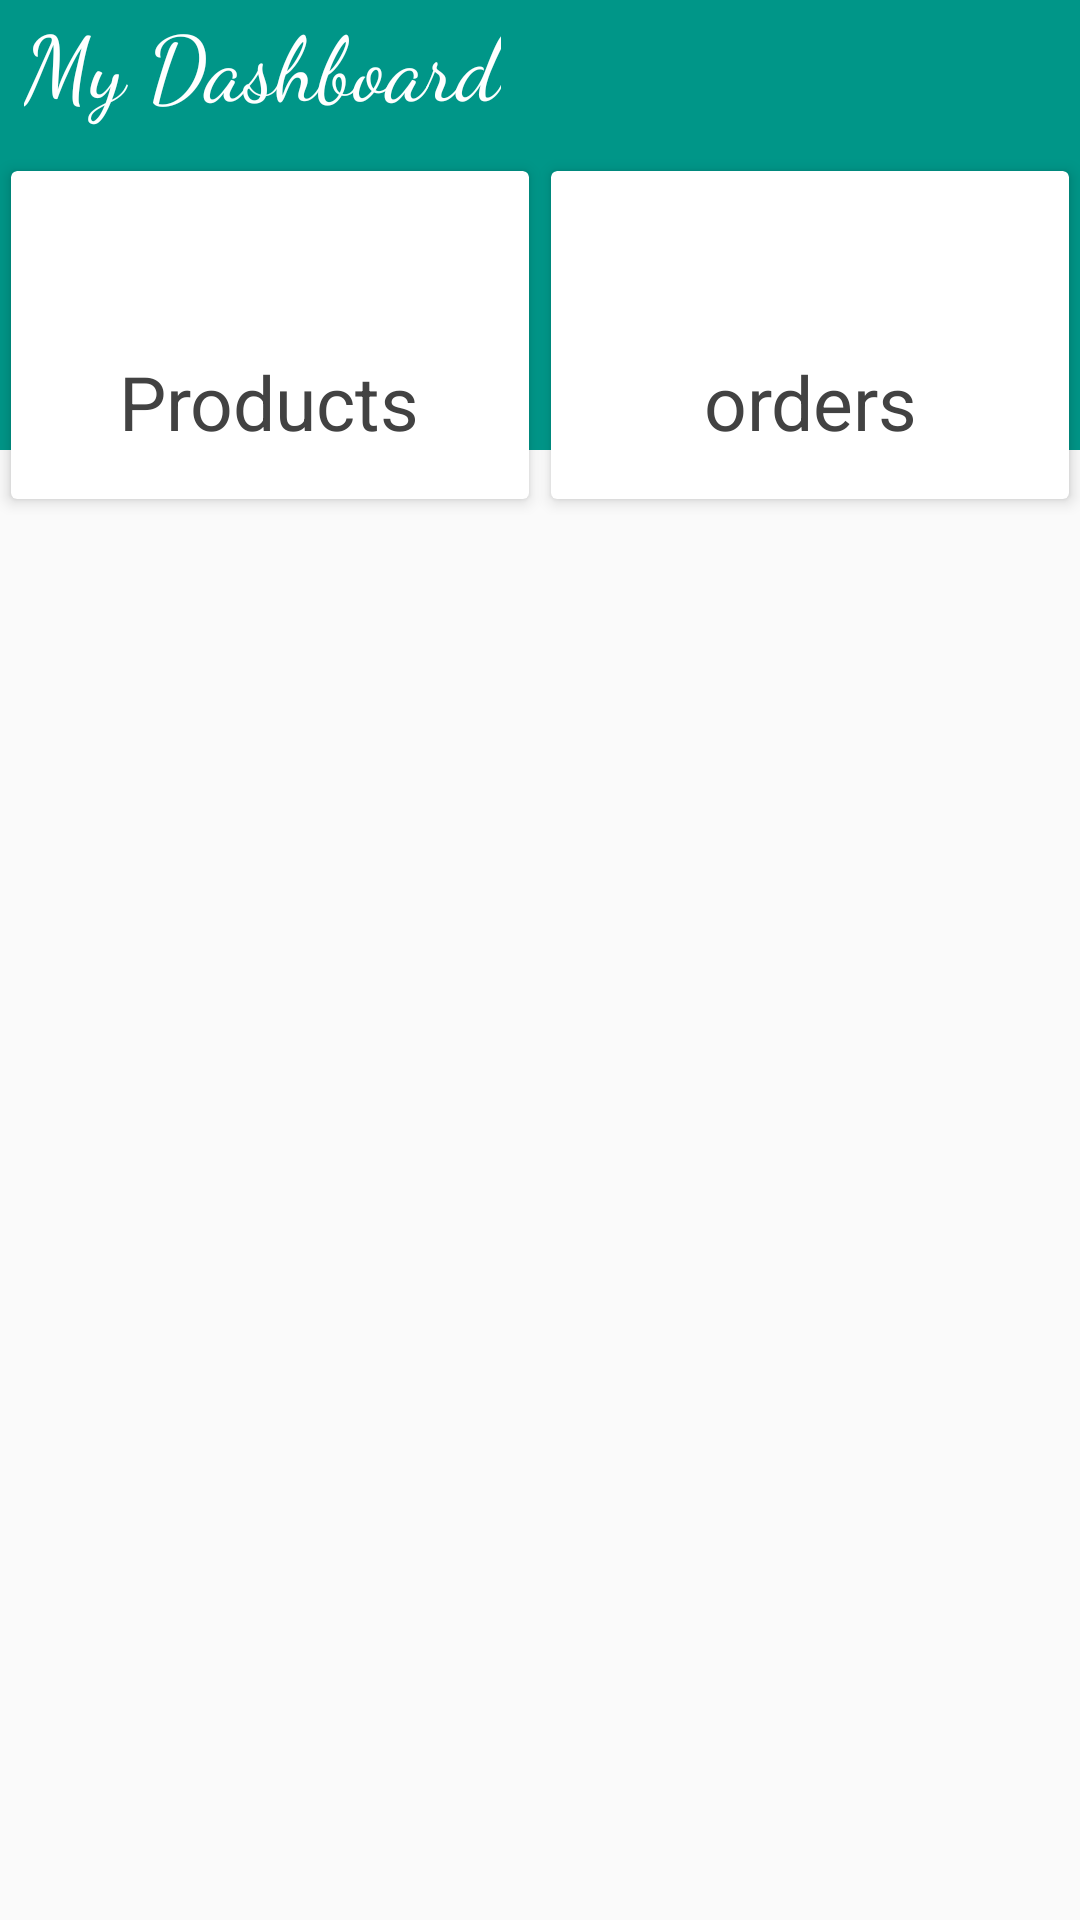

Here is an Android app screen rendered from its layout file. Give the layout XML and the strings, colors and styles it references.
<!-- AndroidManifest.xml: activity theme DashboardTheme -->
<!-- res/layout/activity_dashboard.xml -->
<?xml version="1.0" encoding="utf-8"?>
<android.support.constraint.ConstraintLayout
    xmlns:android="http://schemas.android.com/apk/res/android"
    xmlns:app="http://schemas.android.com/apk/res-auto"
    xmlns:tools="http://schemas.android.com/tools"
    android:layout_width="match_parent"
    android:layout_height="match_parent"
    tools:context=".ui.DashboardActivity">

    <LinearLayout
        android:layout_width="match_parent"
        android:layout_height="150dp"
        android:background="@color/colorPrimary">
    </LinearLayout>

   <ScrollView
       android:layout_width="match_parent"
       android:layout_height="match_parent">
       <android.support.constraint.ConstraintLayout
           android:layout_width="match_parent"
           android:layout_height="wrap_content">

           <TextView
               android:id="@+id/dashboard_label"
               android:layout_width="wrap_content"
               android:layout_height="wrap_content"
               android:layout_marginLeft="8dp"
               android:layout_marginStart="8dp"
               android:text="My Dashboard"
               android:fontFamily="cursive"
               android:textColor="#fff"
               android:textSize="30sp"
               app:layout_constraintStart_toStartOf="parent" />

           <android.support.v7.widget.CardView
               android:layout_width="0dp"
               android:layout_height="120dp"
               app:cardBackgroundColor="#ffffff"
               android:id="@+id/productsNum_CV"
               app:cardUseCompatPadding="true"
               app:cardElevation="3dp"
               android:layout_marginTop="10dp"
               app:layout_constraintEnd_toStartOf="@id/ordersNum_CV"
               app:layout_constraintStart_toStartOf="parent"
               app:layout_constraintTop_toBottomOf="@id/dashboard_label">

               <TextView
                   android:layout_width="wrap_content"
                   android:layout_height="wrap_content"
                   android:id="@+id/productsNum"
                   tools:text="1000"
                   android:textSize="25sp"
                   android:layout_gravity="center_horizontal"
                   android:layout_marginTop="30dp"
                   android:textColor="@color/colorPrimary"/>
               <TextView
                   android:layout_width="wrap_content"
                   android:layout_height="wrap_content"
                   android:text="Products"
                   android:textSize="25sp"
                   android:textColor="#424242"
                   android:layout_gravity="center_horizontal"
                   android:layout_marginTop="60dp"/>

           </android.support.v7.widget.CardView>

           <android.support.v7.widget.CardView
               android:layout_width="0dp"
               android:layout_height="120dp"
               app:cardBackgroundColor="#ffffff"
               android:id="@+id/ordersNum_CV"
               app:cardUseCompatPadding="true"
               app:cardElevation="3dp"
               app:layout_constraintTop_toTopOf="@id/productsNum_CV"
               app:layout_constraintEnd_toEndOf="parent"
               app:layout_constraintStart_toEndOf="@id/productsNum_CV">

               <TextView
                   android:layout_width="wrap_content"
                   android:layout_height="wrap_content"
                   android:id="@+id/ordersNum"
                   tools:text="1000"
                   android:textSize="25sp"
                   android:layout_gravity="center_horizontal"
                   android:layout_marginTop="30dp"
                   android:textColor="@color/colorPrimary"/>
               <TextView
                   android:layout_width="match_parent"
                   android:layout_height="wrap_content"
                   android:text="orders"
                   android:textSize="25sp"
                   android:textColor="#424242"
                   android:gravity="center_horizontal"
                   android:layout_marginTop="60dp"
                   android:layout_marginBottom="5dp"
                   />

           </android.support.v7.widget.CardView>

       </android.support.constraint.ConstraintLayout>

   </ScrollView>

</android.support.constraint.ConstraintLayout>
<!-- resources referenced by this layout -->
<resources>
  <color name="colorPrimary">#009688</color>
  <style name="DashboardTheme" parent="Theme.AppCompat.Light.DarkActionBar">
          
          <item name="colorPrimary">@color/colorPrimary</item>
          <item name="colorPrimaryDark">@color/colorPrimaryDark</item>
          <item name="colorAccent">@color/colorAccent</item>
          <item name="android:windowContentOverlay">@null</item>
          <item name="android:textColorSecondary">@android:color/black</item>
      </style>
  <color name="colorPrimaryDark">#00796B</color>
  <color name="colorAccent">#009688</color>
</resources>
